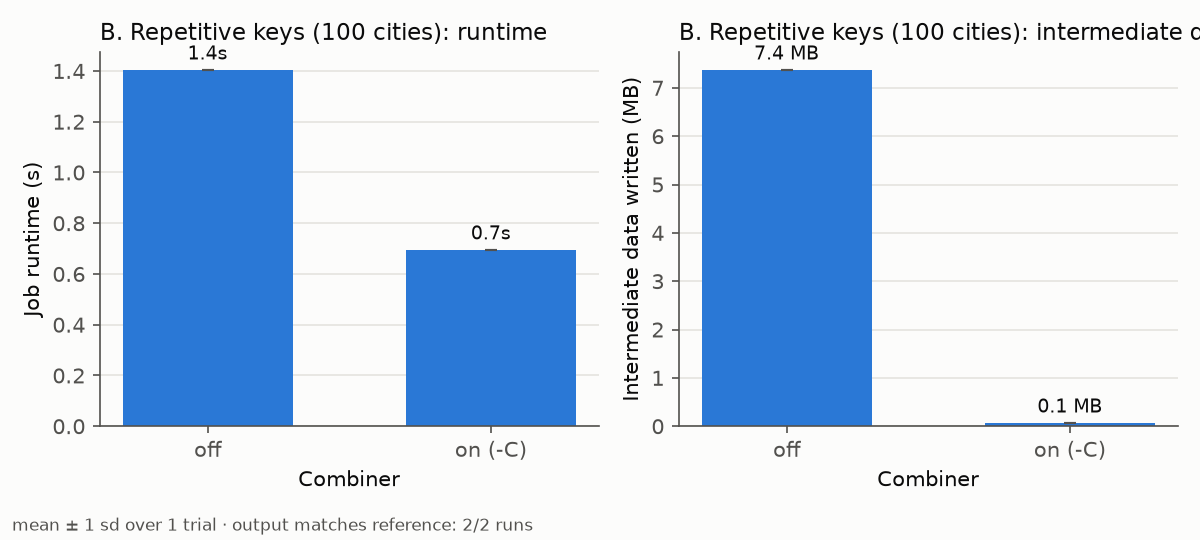

Source data for this figure (header and first rows):
config, trial, seconds, mb_per_s, intermediate_bytes, reexecutions, backups_launched, backups_won, wasted_seconds, matches, identical, job_id
combiner-off, 1, 1.403, 7.853, 7364450, 0, 0, 0, 0, True, True, 5e9a6d28
combiner-on, 1, 0.694, 15.88, 61844, 0, 0, 0, 0, True, False, 8f7be22f
